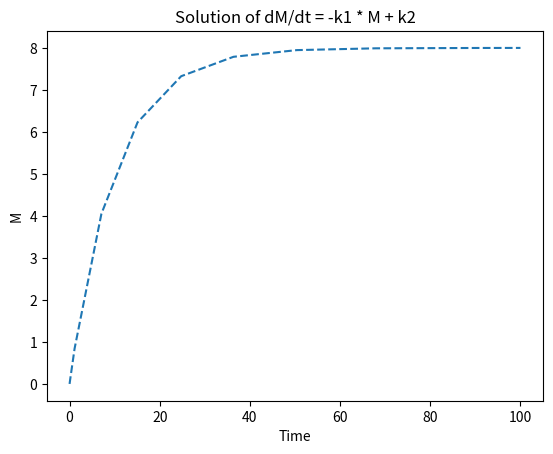
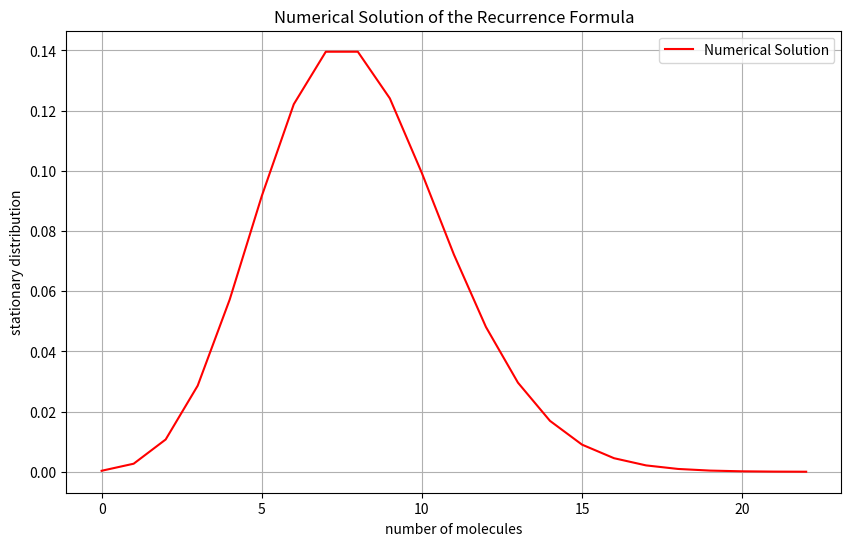
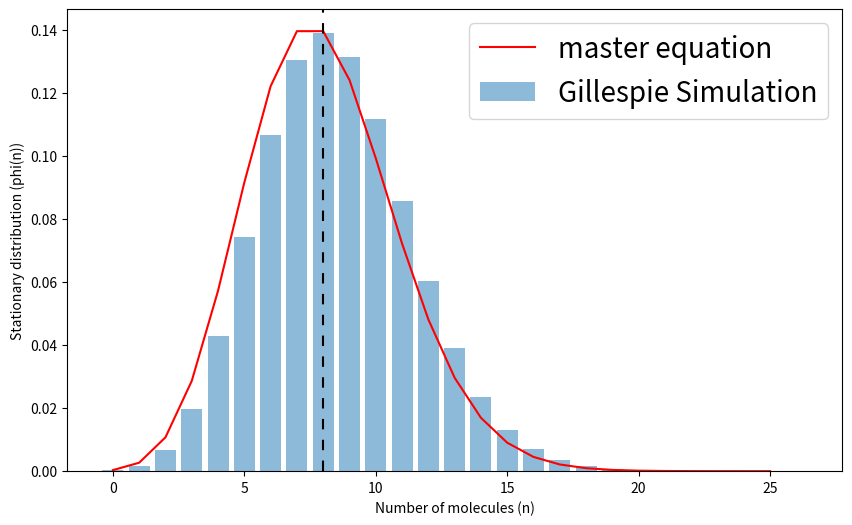
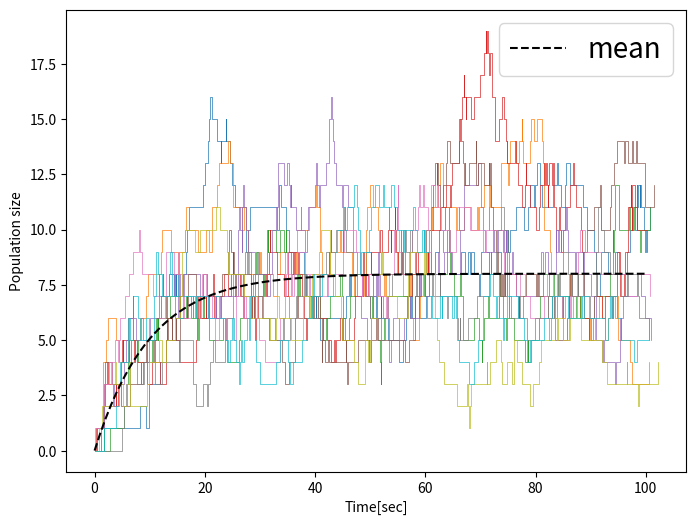

These charts were generated, in order, by the following Python code:
#!/usr/bin/env python
# coding: utf-8

# In[53]:


import numpy as np
from scipy.integrate import solve_ivp
import matplotlib.pyplot as plt

def ode_system(t, M, k1, k2):
    return -k1 * M + k2

# Define the initial conditions and parameters
initial_condition = 0.0
k1 = 0.1
k2 = 0.8

# Set the integration time span
time_span = (0.0, 100.0)

# Call solve_ivp to solve the ODE
solution = solve_ivp(ode_system, time_span, [initial_condition], args=(k1, k2))

# Extract the solution
time_points = solution.t
solution_values = solution.y[0]

# Plot the solution
plt.plot(time_points, solution_values,'--')
plt.xlabel('Time')
plt.ylabel('M')
plt.title('Solution of dM/dt = -k1 * M + k2')
plt.show()


# In[49]:


#solving recurrence equation 
import numpy as np
import matplotlib.pyplot as plt

# Recurrence formula
def recurrence_formula(n, phi_prev, phi_curr, phi_prev2, k1, k2):
    return (k1 * n * phi_curr + k2 * phi_curr - k2 * phi_prev2) / (k1 * (n + 1))

# Parameters
k1 = 0.1
k2 = 0.8
n_max = 22  # Maximum value of n for the plot

# Initial conditions
phi_0 = 1
phi_1 = (k2 / k1) * phi_0

# Arrays to store values
n_values = np.arange(n_max + 1)
phi_values = np.zeros(n_max + 1)

# Compute phi values using the recurrence formula
phi_values[0] = phi_0
phi_values[1] = phi_1

for n in range(1, n_max):
    phi_values[n + 1] = recurrence_formula(n, phi_values[n], phi_values[n], phi_values[n - 1], k1, k2)

# Compute the sum of phi values
phi_sum = np.sum(phi_values)

# Plotting
plt.figure(figsize=(10, 6))
plt.plot(n_values, phi_values/phi_sum , 'r-', label='Numerical Solution')

# Add vertical line at the sum of phi(n)
##plt.axvline(x=phi_sum, color='k', linestyle='--', label='Sum of phi(n)')

plt.xlabel('number of molecules')
plt.ylabel('stationary distribution')
plt.title('Numerical Solution of the Recurrence Formula')
plt.grid(True)
plt.legend()
plt.show()


# In[48]:


import numpy as np
import matplotlib.pyplot as plt

# Recurrence formula
def recurrence_formula(n, phi_prev, phi_curr, phi_prev2, k1, k2):
    return (k1 * n * phi_curr + k2 * phi_curr - k2 * phi_prev2) / (k1 * (n + 1))

# Parameters
k1 = 0.1
k2 = 0.8
n_max = 25  # Maximum value of n for the plot

# Initial conditions
phi_0 = 1
phi_1 = (k2 / k1) * phi_0

# Arrays to store values
n_values = np.arange(n_max + 1)
phi_values = np.zeros(n_max + 1)

# Compute phi values using the recurrence formula
phi_values[0] = phi_0
phi_values[1] = phi_1

for n in range(1, n_max):
    phi_values[n + 1] = recurrence_formula(n, phi_values[n], phi_values[n], phi_values[n - 1], k1, k2)

# Compute the sum of phi values
phi_sum = np.sum(phi_values)

# Define birth and death rates
birth_rate = 0.8
death_rate = 0.1

# Define initial population size
initial_population = 0

# Define simulation parameters
t_max = 10000
num_repeats = 100

# Define recording interval
record_interval = 1  # Record population size every second

# Function to perform Gillespie simulation
def gillespie_simulation(birth_rate, death_rate, initial_population, t_max, record_interval):
    time_points = [0]
    population_sizes = [initial_population]
    
    while time_points[-1] < t_max:
        # Calculate propensities
        prop_birth = birth_rate
        prop_death = death_rate * population_sizes[-1]
        total_propensity = prop_birth + prop_death
        
        # Generate random numbers
        r1, r2 = np.random.random(size=2)
        
        # Calculate time increment
        tau = -np.log(r1) / total_propensity
        
        # Determine the reaction
        if r2 < prop_birth / total_propensity:
            population_sizes.append(population_sizes[-1] + 1)  # Birth event
        else:
            population_sizes.append(population_sizes[-1] - 1)  # Death event
        
        # Update time
        time_points.append(time_points[-1] + tau)
    
    # Record population size at specified intervals
    time_points_recorded = []
    population_sizes_recorded = []
    for i in range(0, len(time_points), record_interval):
        time_points_recorded.append(time_points[i])
        population_sizes_recorded.append(population_sizes[i])
    
    return time_points_recorded, population_sizes_recorded

# Perform Gillespie simulation multiple times
max_population = 0
recorded_population_sizes = []
for _ in range(num_repeats):
    time_points, population_sizes = gillespie_simulation(birth_rate, death_rate, initial_population, t_max, record_interval)
    max_population = max(max_population, max(population_sizes))
    recorded_population_sizes.extend(population_sizes)

# Compute the maximum population size
max_population = max(recorded_population_sizes)

# Compute the histogram
population_counts, _ = np.histogram(recorded_population_sizes, bins=np.arange(max_population + 2))

# Normalize the histogram
phi_n_simulated = population_counts / len(recorded_population_sizes)

plt.figure(figsize=(10, 6))
plt.plot(n_values, phi_values / phi_sum, 'r-', label='master equation')
plt.bar(np.arange(max_population + 1), phi_n_simulated, alpha=0.5, label='Gillespie Simulation')

#adding the dashed vertical line at x=8
x_coord = np.where(n_values == 8)[0][0]
plt.axvline(x=x_coord, color='k', linestyle='--', dashes=(5, 5))

plt.xlabel('Number of molecules (n)')
plt.ylabel('Stationary distribution (phi(n))')
#plt.title('Comparison of Numerical Solution and Gillespie Simulation')

plt.legend(fontsize = '20')
plt.show()


# In[49]:


import numpy as np
import matplotlib.pyplot as plt

# Define birth and death rates
birth_rate = 0.8
death_rate = 0.1

# Define initial population size
initial_population = 0

# Define simulation parameters
t_max = 100
num_trajectories = 10

# Function to perform Gillespie simulation
def gillespie_simulation(birth_rate, death_rate, initial_population, t_max):
    time_points = [0]
    population_sizes = [initial_population]
    
    while time_points[-1] < t_max:
        # Calculate propensities
        prop_birth = birth_rate
        prop_death = death_rate * population_sizes[-1]
        total_propensity = prop_birth + prop_death
        
        # Generate random numbers
        r1, r2 = np.random.random(size=2)
        
        # Calculate time increment
        tau = -np.log(r1) / total_propensity
        
        # Determine the reaction
        if r2 < prop_birth / total_propensity:
            population_sizes.append(population_sizes[-1] + 1)  # Birth event
        else:
            population_sizes.append(population_sizes[-1] - 1)  # Death event
        
        # Update time
        time_points.append(time_points[-1] + tau)
    
    return time_points, population_sizes

# Perform Gillespie simulation for multiple trajectories
trajectories = []
for _ in range(num_trajectories):
    time_points, population_sizes = gillespie_simulation(birth_rate, death_rate, initial_population, t_max)
    trajectories.append((time_points, population_sizes))
import numpy as np
import matplotlib.pyplot as plt
from scipy.integrate import odeint

import numpy as np
import matplotlib.pyplot as plt
from scipy.integrate import odeint


# Define the function representing the ODE
def model(M, t, k1, k2):
    dMdt = -k1 * M + k2
    return dMdt

# Define the parameters
k1 = 0.1
k2 = 0.8

# Define the time points
t = np.linspace(0, 100, 100)

# Solve the ODE
M = odeint(model, 0, t, args=(k1, k2))

# Plot the trajectories



plt.figure(figsize=(8, 6))
for i, (time_points, population_sizes) in enumerate(trajectories):
    plt.step(time_points, population_sizes, where='post', label=f'Trajectory {i+1}', linewidth=0.5)
plt.xlabel('Time[sec]')
plt.ylabel('Population size')
#plt.title('Birth and Death Process - Gillespie Simulation')

mean, = plt.plot(t, M,'--',c= 'black',label = 'mean')
plt.legend(handles=[mean], fontsize = '20')


# In[ ]:




